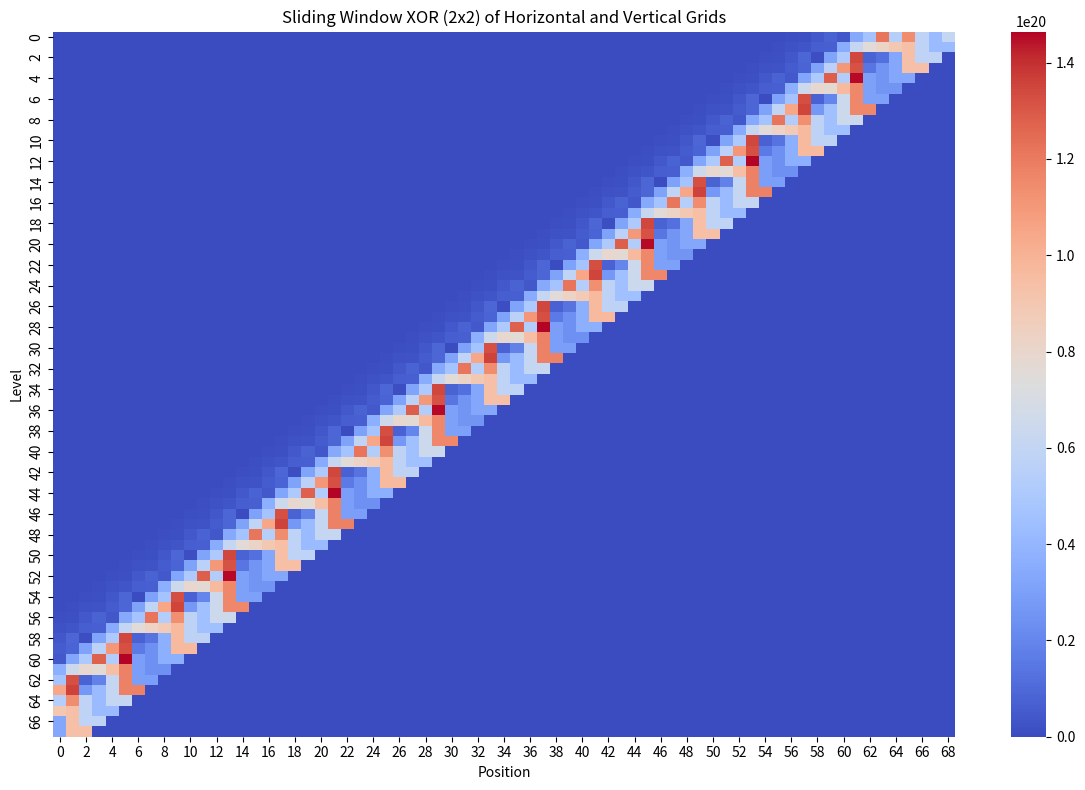
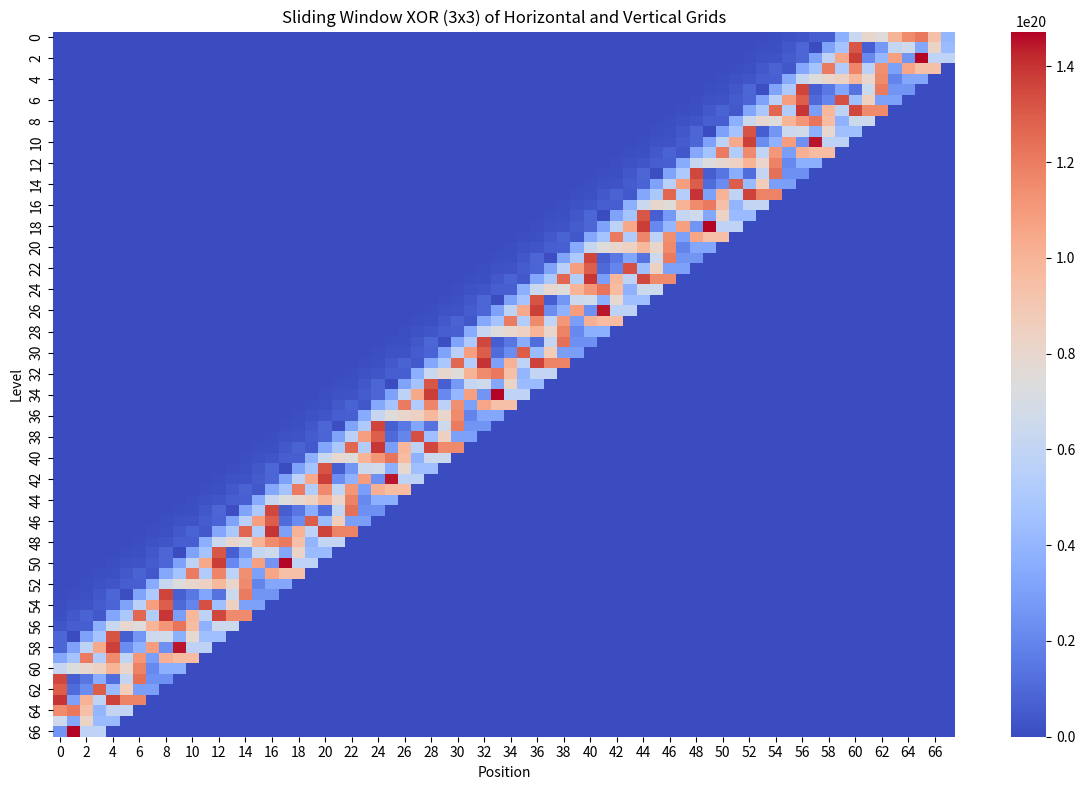
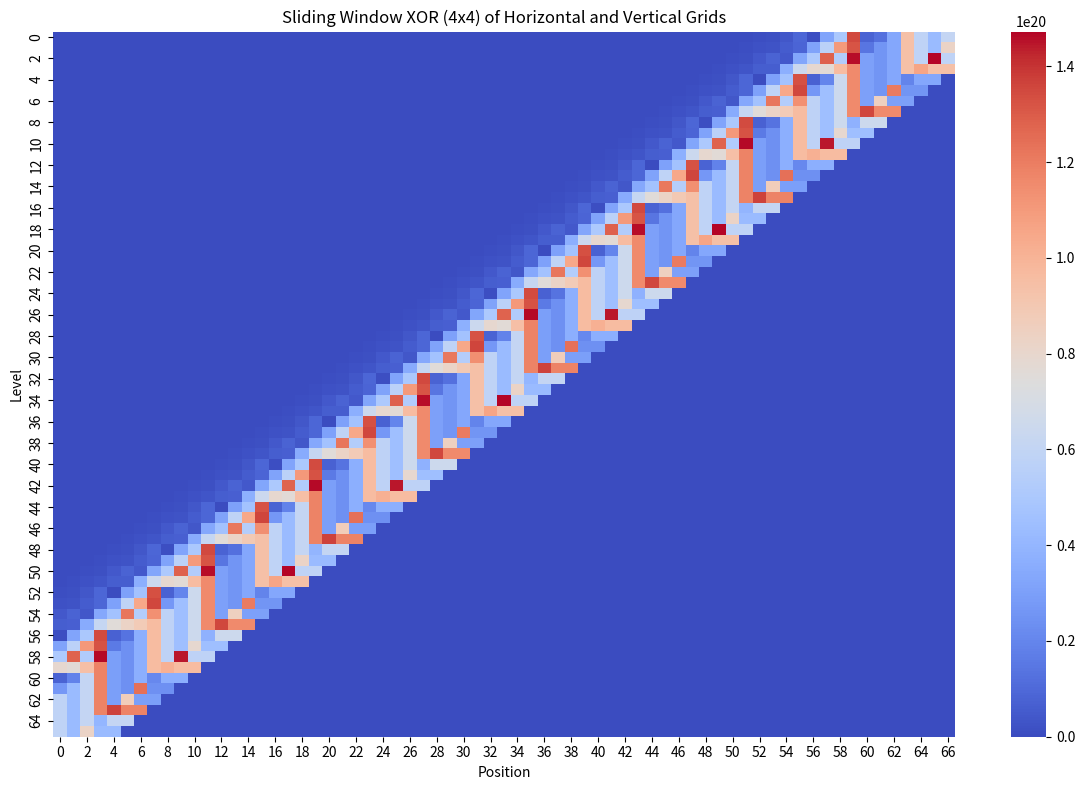

Here is the Python script that generated these plots, in order:
import matplotlib.pyplot as plt
import numpy as np
import seaborn as sns

# Input data (same as before)
KH = ["0x1", "0x3", "0x7", "0x8", "0x15", "0x31", "0x4C", "0xE0", "0x1D3", "0x202",
      "0x483", "0xA7B", "0x1460", "0x2930", "0x68f3", "0xc936", "0x1764f", "0x3080d",
      "0x57491", "0xd2c55", "0x1ba534", "0x2de40f", "0xc2a04", "0x1fa5ee5", "0x340326e",
      "0x6ac3875", "0xd916ce8", "0x172551f", "0xd94cd64", "0x7d4fe747", "0x862a62e",
      "0x1a96ca8d8", "0x966200", "0x34a03911d", "0x4aed21170", "0xde820a7c",
      "0x17577a36a", "0x22382fecd", "0x465f83ee2", "0x9e4933dd0", "0x153859acc5b",
      "0x221c58d8f", "0x3b627c591", "0x2b335a0f", "0x12fca143c05", "0x2ec18388d544",
      "0x61cb533cba", "0xade6d7ce3b9b", "0x174176b01f54d", "0x2bd43c2e9354",
      "0x75070a1a309d4", "0x8efae164cb9e3c", "0x185788e47e326c", "0x236f6d3ad1f43",
      "0x1f5bf87e67e114", "0x18b63ac4ffdf", "0x1eb25c90795d61c", "0x2b79852183a21",
      "0x7436cbb87cab44f", "0xfc07a1182367bbe", "0x13c96a3742f64906",
      "0x363d541eb611abee", "0x7cce5efdaccf6808", "0x70f1127b09112d4",
      "0x1a838b13505b26867", "0x2832ed74f2b5e35ee", "0x730fc232c1942c1ac",
      "0x6ebb3940cd6c1491", "0x101d83275f2bc7e0c", "0x349b84b6431a6c4f1"]

def hex_xor(a, b):
    return int(a, 16) ^ int(b, 16)

def build_difference_table():
    table = []
    current_level = list(KH)
    table.append([int(x, 16) for x in current_level])
    while len(current_level) > 1:
        next_level = []
        for i in range(len(current_level) - 1):
            diff = hex_xor(current_level[i], current_level[i + 1])
            next_level.append(hex(diff))
        if not next_level:
            break
        table.append([int(x, 16) for x in next_level])
        current_level = next_level
    return table

def compute_2d_xor_grids(table):
    max_len = len(table[0])
    horizontal_grid = np.full((len(table), max_len), np.nan)
    for i, row in enumerate(table):
        for j in range(len(row)):
            horizontal_grid[i, j] = row[j]
    vertical_grid = np.full((len(table)-1, max_len), np.nan)
    for i in range(len(table)-1):
        for j in range(min(len(table[i]), len(table[i+1]))):
            vertical_grid[i, j] = table[i][j] ^ table[i+1][j]
    return horizontal_grid, vertical_grid

def sliding_window_xor(horizontal_grid, vertical_grid, window_size=2):
    rows, cols = horizontal_grid.shape
    vrows, vcols = vertical_grid.shape
    out_rows = min(rows, vrows) - window_size + 1
    out_cols = min(cols, vcols) - window_size + 1
    output_grid = np.zeros((out_rows, out_cols))
    for i in range(out_rows):
        for j in range(out_cols):
            xor_val = 0
            for wi in range(window_size):
                for wj in range(window_size):
                    h_val = horizontal_grid[i + wi, j + wj]
                    v_val = vertical_grid[i + wi, j + wj]
                    if not np.isnan(h_val):
                        xor_val ^= int(h_val)
                    if not np.isnan(v_val):
                        xor_val ^= int(v_val)
            output_grid[i, j] = xor_val
    return output_grid

def plot_sliding_window_xor(output_grid, window_size):
    plt.figure(figsize=(12, 8))
    sns.heatmap(output_grid, cmap='coolwarm', annot=False)
    plt.title(f'Sliding Window XOR ({window_size}x{window_size}) of Horizontal and Vertical Grids')
    plt.xlabel('Position')
    plt.ylabel('Level')
    plt.tight_layout()
    plt.savefig(f'multiscale_sliding_window_xor_{window_size}x{window_size}.png')
    plt.close()

if __name__ == "__main__":
    table = build_difference_table()
    horizontal_grid, vertical_grid = compute_2d_xor_grids(table)
    for window_size in [2, 3, 4]:
        output_grid = sliding_window_xor(horizontal_grid, vertical_grid, window_size=window_size)
        plot_sliding_window_xor(output_grid, window_size) 
